Labelled photos from "PlantVillage", an image-classification folder in sss41097/PlantVillage. The possible labels are: Potato___Early_blight, Potato___Late_blight, Potato___healthy, Rice__Bacterial leaf blight, Rice__Brown spot, Rice__Leaf smut, Tomato__Late_Blight, Tomato___Bacterial_spot, Tomato___Early_blight, Tomato___Late_blight, Tomato___Leaf_Mold, Tomato___Septoria_leaf_spot, Tomato___Spider_mites Two-spotted_spider_mite, Tomato___Target_Spot, Tomato___Tomato_mosaic_virus, Tomato___healthy.

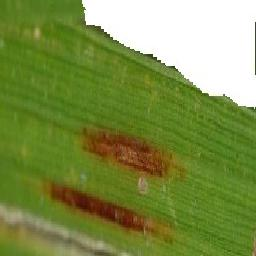
Label: Rice__Leaf smut

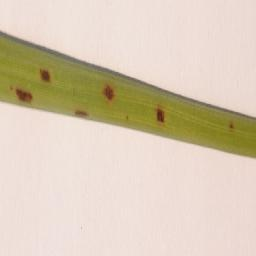
Label: Rice__Brown spot

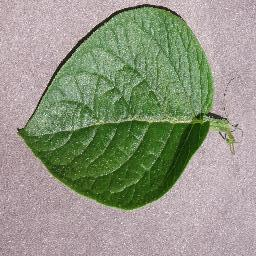
Label: Potato___healthy

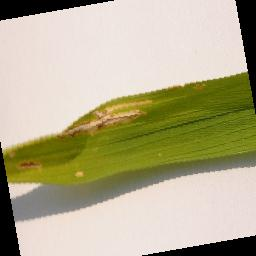
Label: Rice__Bacterial leaf blight

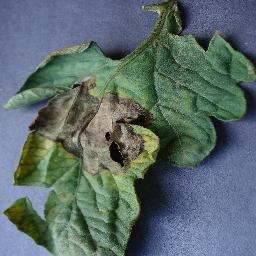
Label: Tomato__Late_Blight

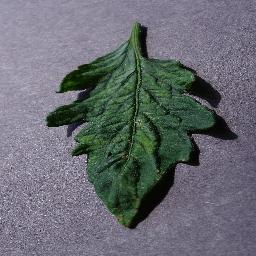
Label: Tomato___Tomato_mosaic_virus
